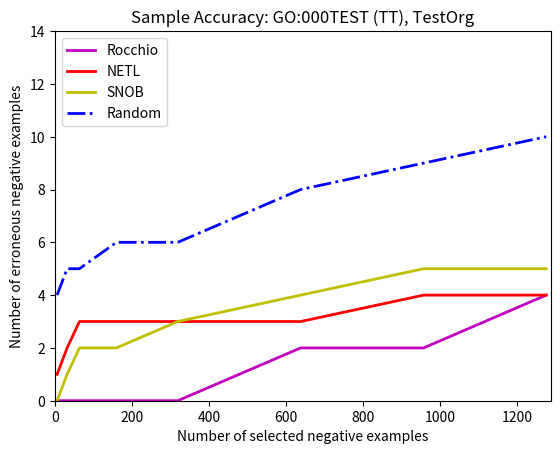

Here is the Python script that generated this plot:
"""
Generate figures for validation data
@auth dpb
@date 9/17/2013
"""

import matplotlib.pyplot as plt


def singleGO_validation_figure(r_x, r_y, n_x, n_y, s_x, s_y, rand_x, rand_y, go_term="GO:0000000", 
		go_cat="NN", organism="Unknown", show=False, outfile=None):

	xmax = max(R_x + N_x + S_x + rand_x)
	ymax = max(R_y + N_y + S_y + rand_y)
	xscale = int(xmax + (xmax * 0.01))
	yscale = int(ymax + (ymax * 0.4))

	plt.title("Sample Accuracy: {0} ({1}), {2}".format(go_term, go_cat, organism))
	plt.xlabel("Number of selected negative examples")
	plt.ylabel("Number of erroneous negative examples")

	plt.plot(r_x, r_y, 'm-', linewidth=2.0, label="Rocchio")
	plt.plot(n_x, n_y, 'r-', linewidth=2.0, label="NETL")
	plt.plot(s_x, s_y, 'y-', linewidth=2.0, label="SNOB")
	plt.plot(rand_x, rand_y, 'b-.', linewidth=2.0, label="Random")

	plt.axis([0, xscale, 0, yscale])
	plt.legend(loc='upper left')

	if outfile:
		plt.savefig(outfile)
	if show:
		plt.show()
	plt.close()

if __name__ == "__main__":

	# Sample data
	R_x = [6, 32, 64, 160, 319, 638, 957, 1275]
	R_y = [0,  0,  0,   0,   0,    2,  2,    4]

	N_x = [6, 32, 64, 160, 319, 638, 957, 1275]
	N_y = [1,  2,  3,   3,   3,    3,  4,    4]

	S_x = [6, 32, 64, 160, 319, 638, 957, 1275]
	S_y = [0,  1,  2,   2,   3,    4,  5,    5]

	rand_x = [6, 32, 64, 160, 319, 638, 957, 1275]
	rand_y = [4,  5,  5,   6,   6,   8,  9,    10]

	singleGO_validation_figure(
		R_x, R_y, 
		N_x, N_y, 
		S_x, S_y, 
		rand_x, rand_y, 
		go_term="GO:000TEST", 
		go_cat="TT", 
		organism="TestOrg", 
		show=True,
		outfile="test_figure_01.png")
